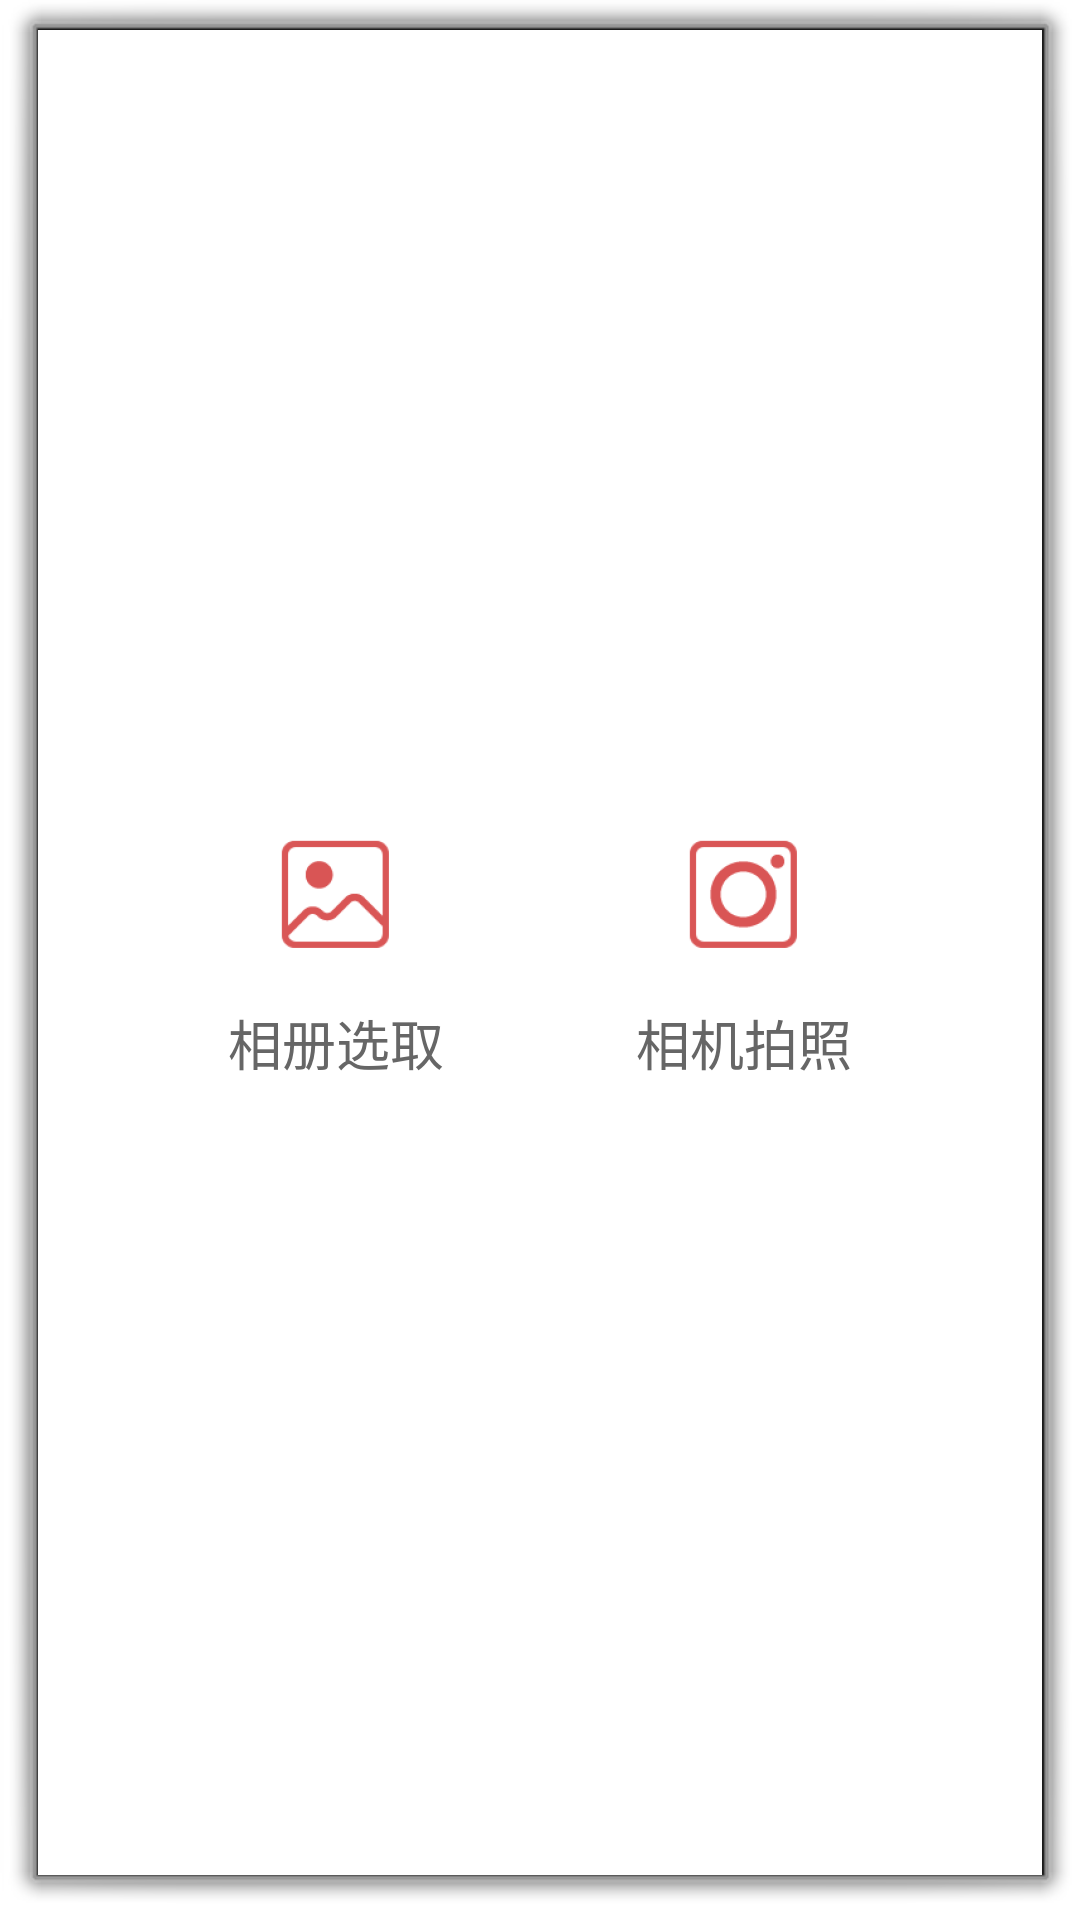

Layout XML and referenced resources for this Android screen:
<!-- AndroidManifest.xml: activity theme ActivityDialog -->
<!-- res/layout/activity_set_pic.xml -->
<?xml version="1.0" encoding="utf-8"?>
<LinearLayout
    xmlns:android="http://schemas.android.com/apk/res/android"
    android:layout_width="match_parent"
    android:layout_height="wrap_content"
    android:background="@color/white"
    android:gravity="center"
    android:fitsSystemWindows="true"
    android:orientation="horizontal"
    >

    <TextView
        android:id="@+id/set_pic_ablum"
        android:layout_width="wrap_content"
        android:layout_height="wrap_content"
        android:background="@color/white"
        android:drawablePadding="12dp"
        android:drawableTop="@mipmap/bg_ablum"
        android:gravity="center"
        android:padding="32dp"
        android:text="@string/form_album"
        android:textColor="@color/gray700"
        android:textSize="18sp"
        />

    <TextView
        android:id="@+id/set_pic_camera"
        android:layout_width="wrap_content"
        android:layout_height="wrap_content"
        android:background="@color/white"
        android:drawablePadding="12dp"
        android:drawableTop="@mipmap/bg_camera"
        android:gravity="center"
        android:padding="32dp"
        android:text="@string/form_camera"
        android:textColor="@color/gray700"
        android:textSize="18sp"
        />
</LinearLayout>
<!-- resources referenced by this layout -->
<resources>
  <color name="gray700">#666666</color>
  <color name="white">#ffffff</color>
  <!-- mipmap bg_ablum: png bitmap (mipmap-hdpi, 1550 bytes) -->
  <!-- mipmap bg_camera: png bitmap (mipmap-hdpi, 1644 bytes) -->
  <string name="form_album">相册选取</string>
  <string name="form_camera">相机拍照</string>
  <style name="ActivityDialog" parent="@android:style/Theme.Dialog">
          <item name="android:windowNoTitle">true</item>
      </style>
</resources>
